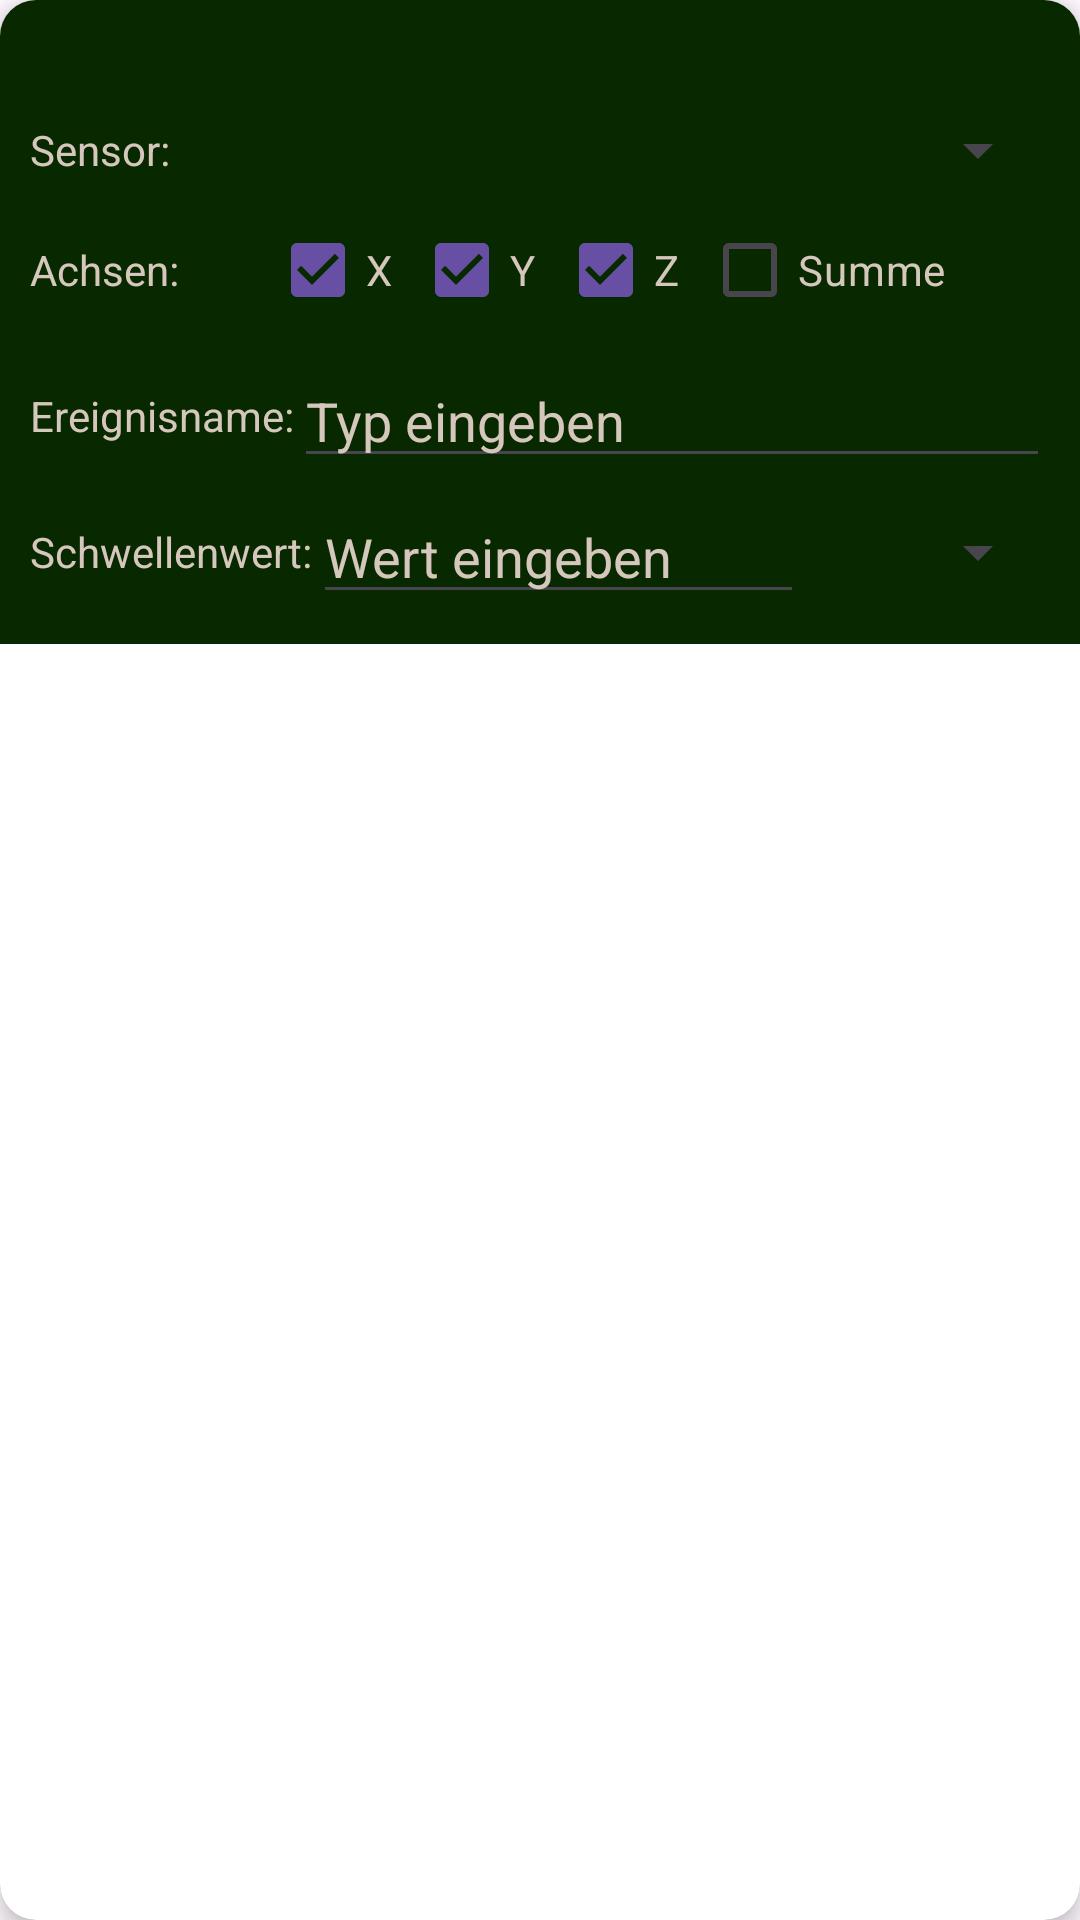

Produce the Android XML layout that renders to this screen, including the resource entries it uses.
<!-- AndroidManifest.xml: application theme Theme.BiotSpeechIoT -->
<!-- res/layout/event_configuration_item.xml -->
<?xml version="1.0" encoding="utf-8"?>
<androidx.cardview.widget.CardView
    xmlns:android="http://schemas.android.com/apk/res/android"
    xmlns:app="http://schemas.android.com/apk/res-auto"
    android:layout_width="match_parent"
    android:layout_height="wrap_content"
    android:layout_margin="8dp"
    app:cardCornerRadius="12dp"
    app:cardElevation="4dp">

    <LinearLayout
        android:layout_width="match_parent"
        android:layout_height="wrap_content"
        android:orientation="vertical"
        android:padding="6dp"
        android:background="@color/header">

        <LinearLayout
            android:layout_width="match_parent"
            android:layout_height="wrap_content"
            android:orientation="horizontal"
            android:gravity="center_vertical">

            <ImageButton
                android:id="@+id/btn_delete_event"
                android:layout_width="32dp"
                android:layout_height="32dp"
                android:src="@drawable/round_close_24"
                android:layout_marginStart="350dp"
                android:contentDescription="Ereignis löschen"
                android:background="?attr/selectableItemBackgroundBorderless"
                app:tint="@color/button_red"
                android:scaleType="fitCenter" />
        </LinearLayout>

        <LinearLayout
            android:layout_width="match_parent"
            android:layout_height="wrap_content"
            android:orientation="horizontal"
            android:gravity="center_vertical"
            android:paddingStart="4dp"
            android:paddingEnd="4dp"
            android:paddingBottom="4dp">

            <TextView
                android:layout_width="wrap_content"
                android:layout_height="wrap_content"
                android:text="Sensor:"
                android:textColor="@color/text"
                android:minWidth="80dp"/>

            <Spinner
                android:id="@+id/spinner_sensor_type"
                android:layout_width="0dp"
                android:layout_height="wrap_content"
                android:layout_weight="1"
                android:spinnerMode="dropdown" />
        </LinearLayout>

        <LinearLayout
            android:layout_width="match_parent"
            android:layout_height="match_parent"
            android:orientation="horizontal"
            android:gravity="center_vertical"
            android:paddingStart="4dp"
            android:paddingEnd="4dp"
            android:paddingBottom="4dp">

            <TextView
                android:layout_width="wrap_content"
                android:layout_height="wrap_content"
                android:text="Achsen:"
                android:textColor="@color/text"
                android:minWidth="80dp"/>

            <CheckBox
                android:layout_width="wrap_content"
                android:layout_height="wrap_content"
                android:text="X"
                android:textColor="@color/text"
                android:checked="true"
                android:id="@+id/MagxCheck"/>

            <CheckBox
                android:layout_width="wrap_content"
                android:layout_height="wrap_content"
                android:text="Y"
                android:textColor="@color/text"
                android:checked="true"
                android:id="@+id/MagyCheck"/>

            <CheckBox
                android:layout_width="wrap_content"
                android:layout_height="wrap_content"
                android:text="Z"
                android:textColor="@color/text"
                android:checked="true"
                android:id="@+id/MagzCheck"/>

            <CheckBox
                android:layout_width="wrap_content"
                android:layout_height="wrap_content"
                android:text="Summe"
                android:textColor="@color/text"
                android:checked="false"
                android:id="@+id/MagSumCheck"/>

        </LinearLayout>

        <LinearLayout
            android:layout_width="match_parent"
            android:layout_height="wrap_content"
            android:orientation="horizontal"
            android:gravity="center_vertical"
            android:paddingStart="4dp"
            android:paddingEnd="4dp"
            android:paddingBottom="4dp">

            <TextView
                android:layout_width="wrap_content"
                android:layout_height="wrap_content"
                android:text="Ereignisname:"
                android:textColor="@color/text"
                android:minWidth="80dp"/>

            <EditText
                android:id="@+id/spinner_event_type"
                android:layout_width="0dp"
                android:layout_height="wrap_content"
                android:layout_weight="1"
                android:hint="Typ eingeben"
                android:textColor="@color/text"
                android:textColorHint="@color/text"/>
        </LinearLayout>

        <LinearLayout
            android:layout_width="match_parent"
            android:layout_height="wrap_content"
            android:orientation="horizontal"
            android:gravity="center_vertical"
            android:paddingStart="4dp"
            android:paddingEnd="4dp"
            android:paddingBottom="4dp">

            <TextView
                android:layout_width="wrap_content"
                android:layout_height="wrap_content"
                android:text="Schwellenwert:"
                android:textColor="@color/text"
                android:minWidth="80dp"/>

            <EditText
                android:id="@+id/et_threshold_value"
                android:layout_width="0dp"
                android:layout_height="wrap_content"
                android:layout_weight="1"
                android:inputType="numberDecimal|numberSigned"
                android:hint="Wert eingeben"
                android:textColor="@color/text"
                android:textColorHint="@color/text"/>

            <Spinner
                android:id="@+id/spinner_direction"
                android:layout_width="0dp"
                android:layout_height="wrap_content"
                android:layout_weight="0.5"
                android:textColor="@color/text"
                android:spinnerMode="dropdown" />
        </LinearLayout>

    </LinearLayout>
</androidx.cardview.widget.CardView>
<!-- resources referenced by this layout -->
<resources>
  <color name="button_red">#ff0000</color>
  <color name="header">#082900</color>
  <color name="text">#D5C7BC</color>
  <!-- drawable round_close_24 (drawable) -->
  <vector xmlns:android="http://schemas.android.com/apk/res/android" android:height="24dp" android:tint="#9D0909" android:viewportHeight="24" android:viewportWidth="24" android:width="24dp">
        
      <path android:fillColor="@android:color/white" android:pathData="M18.3,5.71c-0.39,-0.39 -1.02,-0.39 -1.41,0L12,10.59 7.11,5.7c-0.39,-0.39 -1.02,-0.39 -1.41,0 -0.39,0.39 -0.39,1.02 0,1.41L10.59,12 5.7,16.89c-0.39,0.39 -0.39,1.02 0,1.41 0.39,0.39 1.02,0.39 1.41,0L12,13.41l4.89,4.89c0.39,0.39 1.02,0.39 1.41,0 0.39,-0.39 0.39,-1.02 0,-1.41L13.41,12l4.89,-4.89c0.38,-0.38 0.38,-1.02 0,-1.4z"/>
      
  </vector>
  <style name="Theme.BiotSpeechIoT" parent="Base.Theme.BiotSpeechIoT" />
  <style name="Base.Theme.BiotSpeechIoT" parent="Theme.Material3.DayNight.NoActionBar">
          
          
      </style>
</resources>
